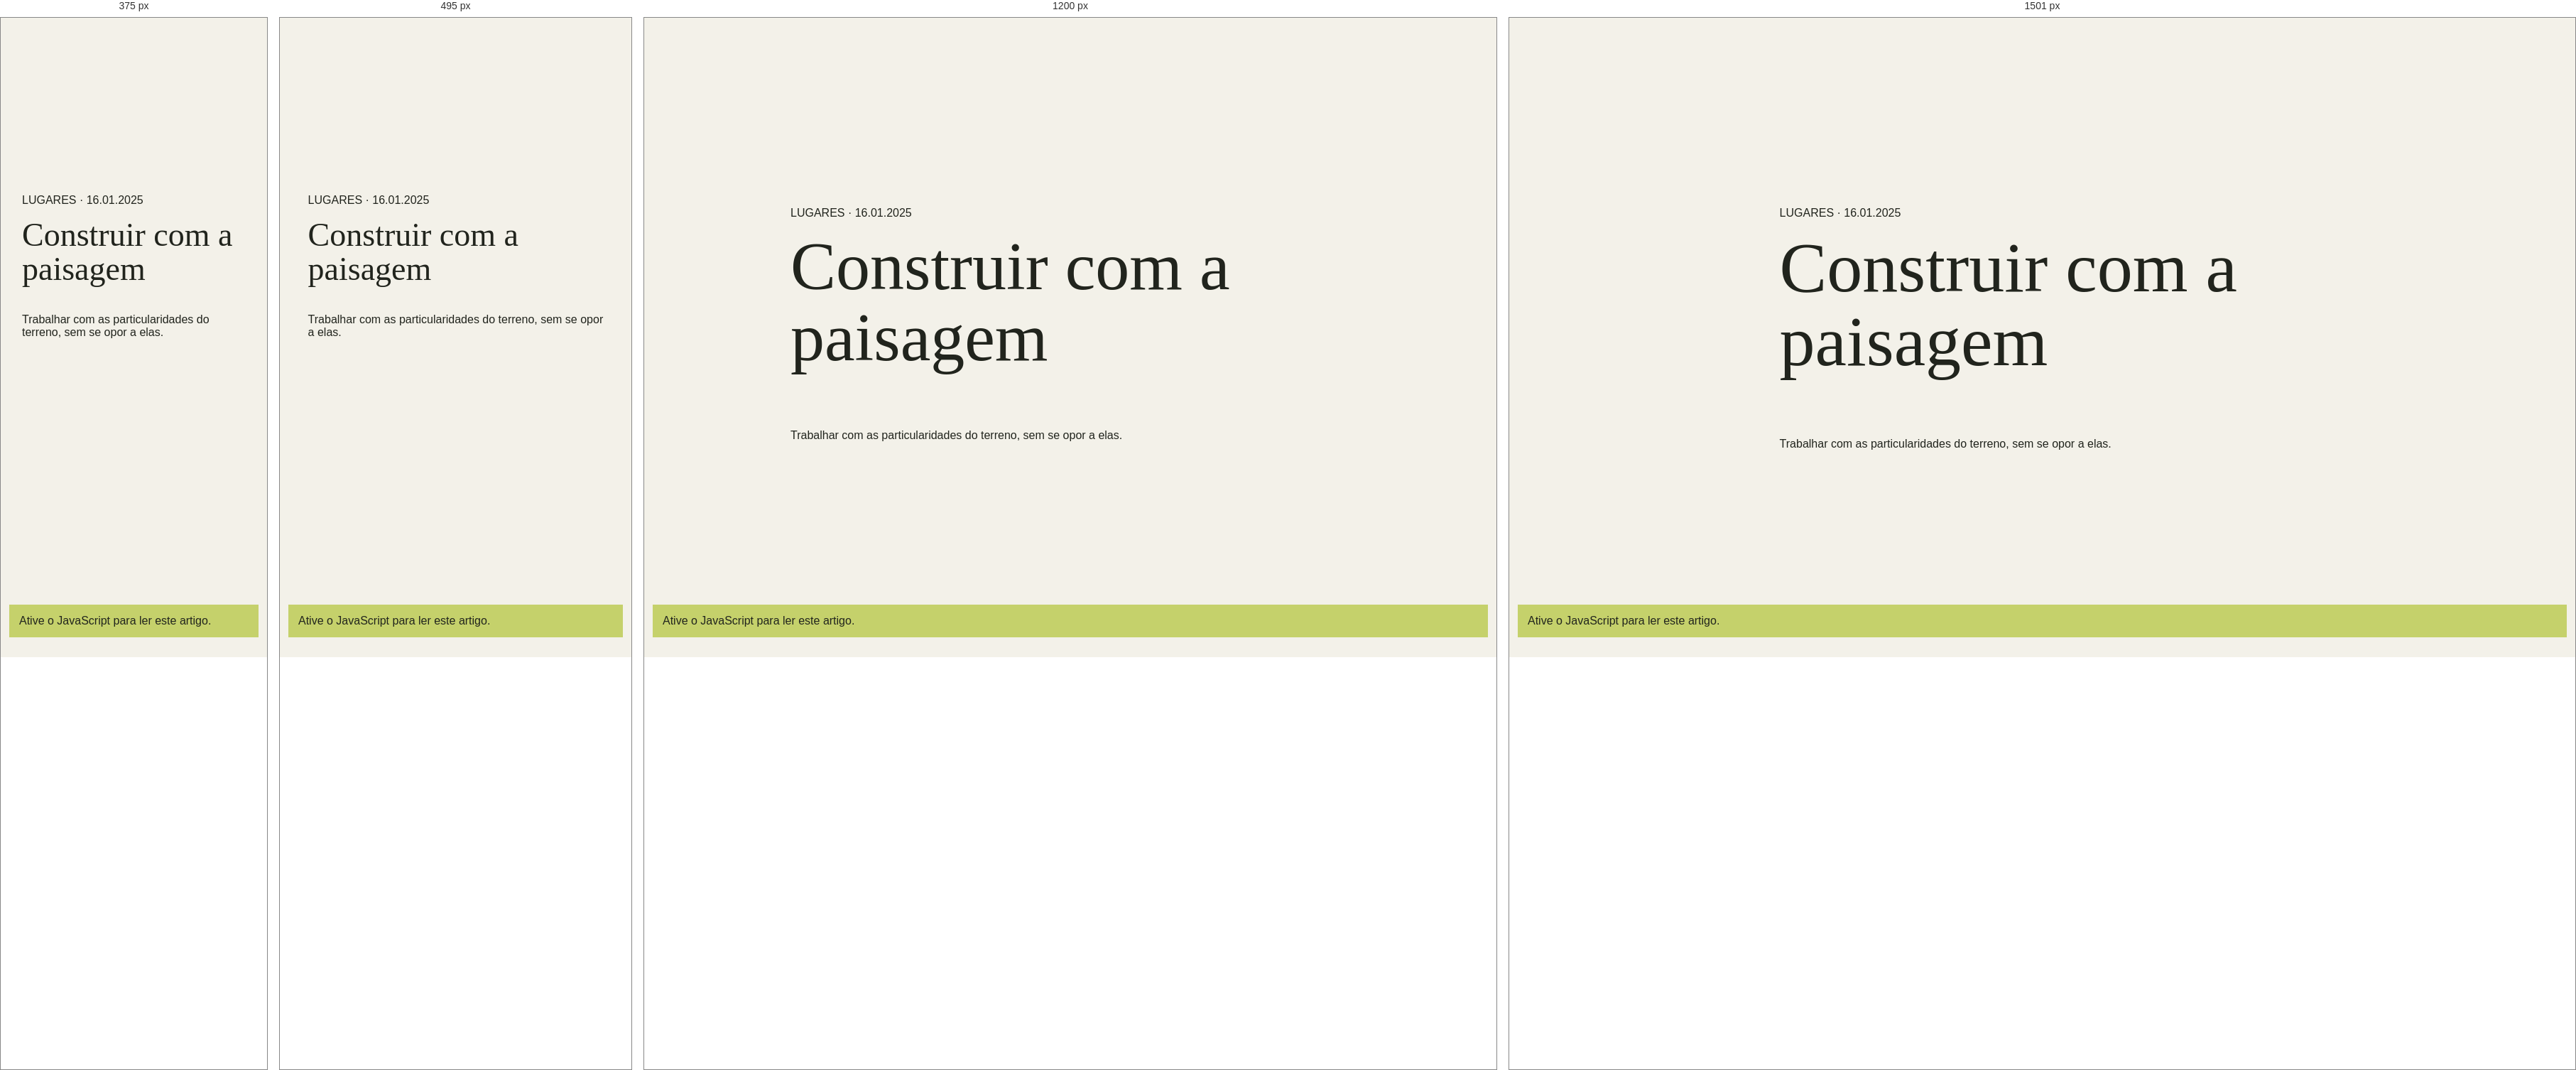
Rendered at 375 px, 495 px, 1200 px and 1501 px, left to right.

<!-- file: index.html -->
<!doctype html>
<html lang="pt-BR"><head>
<meta charset="UTF-8" /><meta name="viewport" content="width=device-width, initial-scale=1.0" /><meta name="theme-color" content="#f3f1e9" />
<meta name="description" content="Construir com a paisagem — working with the particular qualities of a site." />
<meta property="og:type" content="article" /><meta property="og:title" content="Construir com a paisagem — Caderno Clara Andrade" /><meta property="og:description" content="Trabalhar com as particularidades do terreno, sem se opor a elas." /><meta property="og:image" content="https://images.unsplash.com/photo-1600047509807-ba8f99d2cdde?auto=format&fit=crop&w=1600&q=85" />
<link rel="canonical" href="https://claraandrade.example/journal/building-with-landscape/" /><link rel="preconnect" href="https://fonts.googleapis.com" /><link rel="preconnect" href="https://fonts.gstatic.com" crossorigin /><link href="https://fonts.googleapis.com/css2?family=DM+Sans:wght@400;500;600;700&family=Playfair+Display:ital,wght@0,500;0,600;1,500;1,600&display=swap" rel="stylesheet" /><link rel="stylesheet" href="../../styles.css" /><title>Construir com a paisagem — Caderno Clara Andrade</title>
<script src="../../site-data.js" defer></script><script src="../../site-pages.js" defer></script><script src="../../script.js" defer></script></head>
<body data-route="journal/building-with-landscape" data-page="article" data-id="building-with-landscape"><header class="site-header"></header><main id="page-content"><article class="route-fallback"><p>LUGARES · 16.01.2025</p><h1>Construir com a paisagem</h1><p>Trabalhar com as particularidades do terreno, sem se opor a elas.</p></article></main><footer class="site-footer"></footer><noscript><p class="noscript-note">Ative o JavaScript para ler este artigo.</p></noscript></body></html>


/* @media block from styles.css */
@media (min-width: 1500px) {
  .section-wrap { padding-right: max(10.2%, calc((100% - 1200px) / 2)); padding-left: max(10.2%, calc((100% - 1200px) / 2)); }
  .hero-content { left: max(10.2%, calc((100% - 1200px) / 2)); }
}

/* @media block from styles.css */
@media (max-width: 760px) {
  html { scroll-padding-top: 68px; }
  .site-header { height: 68px; padding: 0 6%; }
  .menu-toggle { width: 42px; height: 42px; display: flex; flex-direction: column; align-items: center; justify-content: center; gap: 6px; border: 1px solid var(--line); border-radius: 50%; background: transparent; cursor: pointer; }
  .menu-toggle span { width: 15px; height: 1px; background: var(--ink); transition: transform .2s; }
  .menu-toggle[aria-expanded="true"] span:first-child { transform: translateY(3.5px) rotate(45deg); }
  .menu-toggle[aria-expanded="true"] span:last-child { transform: translateY(-3.5px) rotate(-45deg); }
  .site-nav { position: absolute; top: 68px; right: 0; left: 0; display: none; align-items: stretch; gap: 0; padding: 9px 6% 17px; background: var(--paper); border-top: 1px solid var(--line); box-shadow: 0 15px 22px rgba(33,36,29,.08); }
  .site-nav.is-open { display: flex; flex-direction: column; }
  .site-nav a { padding: 15px 0; border-bottom: 1px solid var(--line); }
  .site-nav .nav-contact { padding-left: 0; border-left: 0; border-bottom: 0; }
  .hero { height: calc(82svh - 68px); min-height: 550px; max-height: 700px; }
  .hero-glass-note { top: 20px; right: 6%; min-width: 190px; min-height: 60px; padding: 10px 12px; }
  .hero-image { object-position: 60% center; }
  .hero-shade { background: linear-gradient(90deg, rgba(18,25,20,.53), rgba(18,25,20,.06)), linear-gradient(0deg, rgba(18,25,20,.43), transparent 55%); }
  .hero-content { inset: auto 7% 8%; }
  .hero h1 { margin: 30px 0 30px; font-size: clamp(69px, 15vw, 105px); }
  .hero-bottom p { max-width: 260px; font-size: 12px; }
  .circle-link { width: 43px; height: 43px; flex-basis: 43px; }
  .hero-index { display: none; }
  .section-wrap { padding-right: 7%; padding-left: 7%; }
  .intro { padding-top: 83px; padding-bottom: 78px; }
  .intro-copy { margin-top: 27px; font-size: clamp(34px, 9vw, 52px); }
  .projects { padding-top: 30px; padding-bottom: 88px; }
  .section-heading { align-items: start; flex-direction: column; margin-bottom: 28px; }
  .section-heading h2, .process h2 { font-size: 49px; }
  .project-filters { max-width: 100%; gap: 21px; overflow-x: auto; }
  .project-grid { grid-template-columns: 1fr 1fr; column-gap: 16px; row-gap: 34px; }
  .project-card:nth-child(even) { margin-top: 43px; }
  .project-image-wrap, .project-small .project-image-wrap { height: clamp(195px, 56vw, 330px); }
  .project-number { top: 9px; left: 9px; padding: 6px 7px; font-size: 7px; }
  .project-meta { padding-top: 11px; }
  .project-meta h3 { font-size: 12px; }
  .project-meta p, .project-meta > span { font-size: 8px; }
  .light-study { grid-template-columns: 1fr; }
  .light-study-image { min-height: 440px; }
  .light-study-copy { padding: 77px 7% 82px; }
  .light-study-copy h2, .services-heading h2 { font-size: 53px; }
  .services { padding-top: 88px; padding-bottom: 92px; }
  .services-heading { align-items: start; flex-direction: column; gap: 20px; margin-bottom: 33px; }
  .service-list { grid-template-columns: 1fr; }
  .service-item, .service-item + .service-item { min-height: 155px; grid-template-columns: 32px 1fr 25px; align-content: start; padding: 20px 0; border-left: 0; }
  .service-item > div { grid-column: 2; }
  .service-arrow { grid-column: 3; grid-row: 1; }
  .light-glass-note { right: 14px; bottom: 57px; min-width: 190px; }
  .manifesto { grid-template-columns: 1fr; }
  .manifesto-image { min-height: 420px; }
  .manifesto-copy { min-height: 510px; padding: 75px 8% 90px; }
  .manifesto-copy h2 { font-size: 66px; }
  .process { padding-top: 88px; padding-bottom: 92px; grid-template-columns: 1fr; gap: 40px; }
  .process-intro h2 { font-size: 54px; }
  .contact { padding: 38px 7% 24px; }
  .contact-top { align-items: start; flex-direction: column; }
  .contact-coordinates { display: none; }
  .contact-main { align-items: end; padding: 48px 0 58px; }
  .contact h2 { font-size: clamp(58px, 12vw, 83px); }
  .contact-cta { width: 112px; height: 112px; flex: 0 0 112px; }
  .contact-cta > span:first-child { font-size: 9px; }
  .contact-bottom { align-items: start; flex-wrap: wrap; padding-top: 17px; font-size: 9px; }
  .contact-bottom p { flex-basis: 100%; }
  .site-footer { min-height: 66px; padding: 0 6%; }
}

/* @media block from styles.css */
@media (max-width: 390px) {
  .hero h1 { font-size: 64px; }
  .project-grid { grid-template-columns: 1fr; row-gap: 27px; }
  .project-card:nth-child(even) { margin-top: 0; }
  .project-image-wrap, .project-small .project-image-wrap { height: 70vw; max-height: 320px; }
  .contact-main { align-items: start; flex-direction: column; gap: 28px; }
  .contact-cta { width: 88px; height: 88px; flex-basis: 88px; align-self: end; margin-top: -28px; }
  .hero-glass-note { min-width: 174px; }
  .light-study-image { min-height: 360px; }
  .light-study-copy h2, .services-heading h2 { font-size: 46px; }
  .site-footer p { font-size: 8px; }
}

/* @media block from styles.css */
@media (min-width: 1500px) {
  .site-header { padding-right: max(6.2%, calc((100% - 1320px) / 2)); padding-left: max(6.2%, calc((100% - 1320px) / 2)); }
  .hero-glass-note { right: max(8.2%, calc((100% - 1170px) / 2)); }
}

/* @media block from styles.css */
@media (max-width: 900px) {
  .site-header { height: 78px; padding: 0 6%; }
  .site-header.is-scrolled { height: 68px; }
  .menu-toggle { position: relative; z-index: 8; display: flex; width: 46px; height: 46px; align-items: center; justify-content: center; flex-direction: column; gap: 6px; border: 1px solid rgba(255,255,255,.58); background: rgba(255,255,255,.06); color: inherit; backdrop-filter: blur(10px); -webkit-backdrop-filter: blur(10px); transition: border-color .4s, background .4s, rotate .5s var(--ease-cinematic); }
  .site-header.is-scrolled .menu-toggle { border-color: var(--line); background: rgba(255,255,255,.38); }
  .menu-toggle span { width: 16px; height: 1px; background: currentColor; transition: transform .5s var(--ease-cinematic), width .4s; }
  .menu-toggle:hover { rotate: 4deg; }
  .menu-toggle[aria-expanded="true"] { position: fixed; top: 16px; right: 6%; color: var(--paper); border-color: rgba(243,241,233,.35); background: rgba(243,241,233,.08); }
  .menu-toggle[aria-expanded="true"] span:first-child { transform: translateY(3.5px) rotate(45deg); }
  .menu-toggle[aria-expanded="true"] span:last-child { transform: translateY(-3.5px) rotate(-45deg); }
  .site-header.menu-open .wordmark { position: relative; z-index: 8; color: var(--paper); }
  .site-header.menu-open .wordmark-name span { color: rgba(243,241,233,.65); }
  .site-header .site-nav { position: fixed; z-index: 7; inset: 0; display: flex; align-items: stretch; justify-content: center; flex-direction: column; gap: 0; width: 100%; height: 100svh; padding: 100px 12% 110px; overflow: hidden; color: var(--paper); background: var(--forest); border: 0; box-shadow: none; clip-path: circle(0 at calc(100% - 46px) 39px); visibility: hidden; pointer-events: none; transition: clip-path .85s var(--ease-cinematic), visibility .85s; }
  .site-header .site-nav.is-open { visibility: visible; pointer-events: auto; clip-path: circle(150% at calc(100% - 46px) 39px); }
  .site-nav > a, .site-nav > a:not(.nav-contact) { display: flex; align-items: baseline; gap: 16px; padding: 12px 0; border: 0; color: var(--paper); font: 500 clamp(31px,7vw,52px)/1.1 var(--serif); opacity: 0; transform: translateY(18px); transition: opacity .6s var(--ease-cinematic), transform .7s var(--ease-cinematic), color .3s; }
  .site-nav > a::after { display: none; }
  .site-nav.is-open > a { opacity: 1; transform: translateY(0); }
  .site-nav.is-open > a:nth-child(1) { transition-delay: 160ms; }
  .site-nav.is-open > a:nth-child(2) { transition-delay: 220ms; }
  .site-nav.is-open > a:nth-child(3) { transition-delay: 280ms; }
  .site-nav.is-open > a:nth-child(4) { transition-delay: 340ms; }
  .site-nav.is-open > a:nth-child(5) { transition-delay: 400ms; }
  .nav-number { display: inline-block; width: 24px; color: var(--lime); font: 9px var(--sans); letter-spacing: 1px; }
  .site-nav .nav-contact { padding-left: 0; border: 0; font-size: clamp(27px,6vw,42px); }
  .site-nav .nav-contact > span:last-child { color: var(--lime); font: 18px var(--sans); }
  .menu-location { position: absolute; bottom: 35px; left: 12%; display: block; color: rgba(243,241,233,.58); font-size: 8px; line-height: 1.8; letter-spacing: 1px; text-transform: uppercase; opacity: 0; transition: opacity .6s .45s; }
  .site-nav.is-open .menu-location { opacity: 1; }
  .scroll-readout { display: none; }
  .hero { height: max(760px, 100svh); min-height: 640px; }
  .hero-glass-note { top: 28%; right: 6%; }
  .hero-geometry .hero-coordinate { right: 2.5%; }
  .light-study { grid-template-columns: 1fr .95fr; }
  .light-study-copy { padding-right: 7%; padding-left: 8%; }
  .service-item { min-height: 230px; }
}

/* @media block from styles.css */
@media (max-width: 600px) {
  html { scroll-padding-top: 74px; }
  .site-header { height: 72px; }
  .site-header.is-scrolled { height: 64px; }
  .wordmark { gap: 9px; }
  .mark { font-size: 29px; }
  .wordmark-name { font-size: 8px; }
  .wordmark-name span { font-size: 7px; }
  .menu-toggle { width: 42px; height: 42px; }
  .hero { height: max(730px, 100svh); min-height: 620px; max-height: 920px; }
  .hero-image { object-position: 61% center; }
  .hero-content { bottom: 9%; }
  .hero h1 { font-size: clamp(65px, 15vw, 94px); }
  .hero-eyebrow { max-width: 260px; font-size: 8px; line-height: 1.6; }
  .hero-bottom p { max-width: 250px; font-size: 11px; }
  .hero-glass-note { top: 23%; right: 6%; min-width: 188px; min-height: 63px; padding: 11px 13px; }
  .hero-glass-index { font-size: 20px; }
  .hero-cross { top: 33%; left: 7%; }
  .hero-vertical-line { right: 7%; }
  .hero-coordinate, .hero-index { display: none; }
  .intro::after { right: 4%; bottom: 16%; font-size: 140px; }
  .projects .section-heading::after { top: -22px; font-size: 125px; }
  .section-heading { gap: 22px; }
  .project-filters { width: 100%; gap: clamp(14px,5vw,24px); }
  .filter-button { flex-shrink: 0; font-size: 9px; }
  .project-grid { grid-template-columns: 1fr; row-gap: 36px; }
  .project-card:nth-child(even) { margin-top: 0; }
  .project-image-wrap, .project-small .project-image-wrap { height: min(78vw, 430px); }
  .project-arrow { opacity: 1; transform: none; }
  .project-meta h3 { font-size: 14px; }
  .light-study { grid-template-columns: 1fr; }
  .light-study::before { display: none; }
  .light-study-image { min-height: 420px; }
  .light-study-copy { padding: 68px 7% 75px; }
  .light-study-copy h2, .services-heading h2 { font-size: 48px; }
  .study-facts { gap: 9px 13px; }
  .study-facts span { font-size: 7px; }
  .services { padding-top: 82px; padding-bottom: 88px; }
  .services-heading { gap: 17px; margin-bottom: 30px; }
  .service-item, .service-item + .service-item { min-height: 154px; grid-template-columns: 30px 1fr 22px; padding: 19px 0; }
  .service-item p { max-width: 100%; }
  .manifesto-image { min-height: 390px; }
  .manifesto-copy { min-height: 510px; padding: 72px 8% 92px; }
  .manifesto-copy h2 { font-size: 58px; }
  .manifesto-stamp { width: 55px; height: 55px; font-size: 18px; }
  .process { padding-top: 83px; padding-bottom: 90px; }
  .process-step { grid-template-columns: 34px 1fr 20px; gap: 12px; padding: 22px 0; }
  .process-steps::before { left: 16px; }
  .step-index { width: 24px; }
  .contact { padding: 38px 7% 24px; }
  .contact-main { align-items: end; padding: 48px 0 58px; }
  .contact h2 { font-size: clamp(56px, 12vw, 82px); }
  .contact-cta { width: 110px; height: 110px; flex-basis: 110px; }
  .site-footer { gap: 8px; }
  .site-footer p, .site-footer > a:last-child { font-size: 8px; }
  .custom-cursor { display: none; }
}

/* @media block from styles.css */
@media (max-width: 760px) {
  html:not(.js-ready) .site-header { height: auto; min-height: 68px; position: relative; flex-wrap: wrap; padding-top: 14px; padding-bottom: 12px; }
  html:not(.js-ready) .menu-toggle { display: none; }
  html:not(.js-ready) .site-nav { position: static; display: flex; flex: 1 0 100%; flex-wrap: wrap; justify-content: space-between; gap: 8px 15px; width: 100%; height: auto; padding: 12px 0 0; overflow: visible; color: var(--ink); background: transparent; border: 0; box-shadow: none; clip-path: none; visibility: visible; pointer-events: auto; }
  html:not(.js-ready) .site-nav a, html:not(.js-ready) .site-nav .nav-contact { display: inline-flex; align-items: center; gap: 4px; padding: 6px 0; border: 0; color: var(--ink); font: 10px var(--sans); opacity: 1; transform: none; }
}

/* @media block from styles.css */
@media (max-width: 760px) {
  .site-header .site-nav { transition: clip-path .75s var(--ease-cinematic), visibility 0s linear .75s; }
  .site-header .site-nav.is-open, .site-header.is-scrolled .site-nav.is-open { transition: clip-path .75s var(--ease-cinematic), visibility 0s linear 0s; }
}

/* @media block from styles.css */
@media (max-width: 900px) {
  .site-nav .menu-image { position: absolute; right: 7%; bottom: 8%; display: block; width: min(30vw,240px); height: 145px; overflow: hidden; opacity: .88; }
  .menu-image img { width: 100%; height: 100%; object-fit: cover; transition: opacity .25s, transform .8s var(--ease-premium); }
  .menu-image img.is-changing { opacity: .25; transform: scale(1.03); }
  .menu-image > span { position: absolute; right: 8px; bottom: 8px; color: white; font-size: 6px; letter-spacing: .8px; text-shadow: 0 1px 8px rgba(0,0,0,.6); }
}

/* @media block from styles.css */
@media (max-width: 600px) {
  .site-nav .menu-image { right: 7%; bottom: 6%; width: 34vw; height: 100px; opacity: .65; }
  .menu-location { max-width: 45%; }
}

/* @media block from styles.css */
@media (max-height: 650px) and (max-width: 760px) {
  .site-nav .menu-image, .site-nav .menu-location { display: none; }
  .site-header .site-nav, .site-header.is-scrolled .site-nav { padding-top: 70px; padding-bottom: 30px; }
  .site-nav > a, .site-nav .nav-contact { padding: 9px 0; font-size: 26px; }
}

/* @media block from styles.css */
@media (max-width: 900px) {
  .route-hero { min-height: 560px; padding-right: 7%; padding-left: 7%; }
  .project-detail-hero { min-height: 650px; }
  .data-grid { grid-template-columns: repeat(2,1fr); }
  .data-fact:nth-child(4n+2), .data-fact:nth-child(4n+3), .data-fact:nth-child(4n+4) { padding-left: 0; border-left: 0; }
  .data-fact:nth-child(2n) { padding-left: 18px; border-left: 1px solid var(--line); }
  .project-concept, .services-explorer { gap: 5%; }
  .studio-approach, .timeline-section, .contact-page { gap: 6%; }
  .footer-main { grid-template-columns: 1.2fr repeat(3,1fr); gap: 18px; }
}

/* @media block from styles.css */
@media (max-width: 760px) {
  .route-hero { min-height: 520px; padding: 140px 7% 35px; }
  .route-hero h1 { margin: 24px 0 30px; font-size: clamp(51px,11vw,82px); }
  .route-hero-bottom { font-size: 7px; }
  .catalogue-tools { grid-template-columns: 1fr; }
  .catalogue-tools .project-filters { flex-wrap: nowrap; overflow-x: auto; }
  .catalogue-selects { gap: 15px; }
  .catalogue-selects label { flex: 1 1 26%; min-width: 82px; }
  .catalogue-selects select { min-width: 0; width: 100%; }
  .view-switch { justify-self: start; padding-top: 0; }
  .catalogue-grid { grid-template-columns: 1fr 1fr; gap: 32px 15px; }
  .catalogue-grid .project-card:nth-child(3n) { margin-top: 0; }
  .catalogue-grid .project-image-wrap, .catalogue-grid .project-small .project-image-wrap { height: clamp(190px,54vw,330px); }
  .projects-page.is-list .project-card, .projects-page.is-list .project-card:nth-child(n) { grid-template-columns: 1fr; gap: 12px; }
  .projects-page.is-list .project-image-wrap, .projects-page.is-list .project-small .project-image-wrap { height: min(65vw,320px); }
  .project-detail-hero { min-height: 670px; height: 94svh; padding: 100px 6% 25px; }
  .project-detail-title h1 { font-size: clamp(57px,13vw,94px); }
  .project-detail-title > p:last-child { max-width: 300px; font-size: 15px; }
  .project-detail-arrows { font-size: 7px; }
  .project-data { padding-top: 60px; padding-bottom: 55px; }
  .data-fact { min-height: 105px; }.data-fact strong { font-size: 10px; }
  .project-concept { grid-template-columns: 1fr; gap: 27px; padding-top: 25px; padding-bottom: 78px; }
  .concept-image { height: 68vw; min-height: 280px; }.concept-copy h2 { font-size: 54px; }
  .project-gallery, .documentation, .material-study, .related-projects { padding-top: 68px; padding-bottom: 75px; }
  .cinema-gallery { grid-template-columns: 1fr 1fr; gap: 11px; margin-top: 25px; }
  .gallery-frame-1 { grid-column: 1 / -1; grid-row: auto; height: 75vw; }
  .gallery-frame-2, .gallery-frame-3 { height: 44vw; margin-top: 0; }
  .gallery-caption { right: 10px; bottom: 10px; left: 10px; flex-direction: column; gap: 5px; font-size: 8px; }
  .gallery-lightbox { grid-template-columns: 38px minmax(0,1fr) 38px; padding: 60px 10px 48px; }
  .lightbox-close { top: 12px; right: 12px; }.lightbox-arrow { width: 35px; height: 35px; }
  .gallery-lightbox figure img { max-width: 100%; max-height: calc(100svh - 190px); }
  .gallery-lightbox figcaption { flex-direction: column; gap: 6px; padding: 10px; }
  .drawing-art { min-height: 260px; }.drawing-svg { width: 92%; }
  .material-grid { grid-template-columns: 1fr 1fr; gap: 12px; }.material-card > img { height: 180px; }.material-copy { padding: 14px; }
  .material-copy h3 { font-size: 20px; }.material-copy p { min-height: 0; }
  .project-details-band { padding: 65px 7%; }.detail-stats { flex-wrap: wrap; gap: 28px 38px; }.detail-stats span { min-width: 90px; }
  .related-projects .project-grid { grid-template-columns: 1fr 1fr; gap: 18px 12px; }
  .related-projects .project-image-wrap, .related-projects .project-small .project-image-wrap { height: 42vw; }.related-projects .project-meta h3 { font-size: 16px; }
  .editorial-hero { grid-template-columns: 1fr; gap: 25px; padding: 122px 7% 50px; }
  .editorial-hero-copy h1 { font-size: clamp(49px,11vw,74px); }.editorial-hero-image { height: 58vw; min-height: 260px; }
  .hero-image-label { right: 7%; bottom: 20px; }
  .studio-introduction { grid-template-columns: 1fr; gap: 24px; padding-top: 72px; padding-bottom: 78px; }
  .studio-intro-label { flex-direction: row; }.studio-statement, .studio-intro-text { grid-column: 1; }
  .studio-statement { font-size: 39px; }.studio-intro-text { grid-template-columns: 1fr; gap: 6px; }
  .studio-philosophy { grid-template-columns: 1fr; }.studio-philosophy-image { min-height: 380px; }
  .studio-philosophy-copy { min-height: 400px; padding: 55px 8%; }
  .studio-approach, .timeline-section { grid-template-columns: 1fr; gap: 32px; padding-top: 75px; padding-bottom: 80px; }
  .team-section, .studio-numbers { padding-top: 65px; padding-bottom: 77px; }
  .team-section .section-heading, .studio-numbers .section-heading { align-items: start; flex-direction: column; }
  .team-grid { grid-template-columns: 1fr 1fr; gap: 24px 13px; }.team-image { height: 58vw; }
  .team-card:last-child { grid-column: 1 / -1; }.team-card:last-child .team-image { height: 70vw; }
  .number-grid { grid-template-columns: 1fr 1fr; }.studio-number:nth-child(3) { padding-left: 0; border-left: 0; }
  .studio-number:nth-child(n+3) { border-top: 1px solid var(--line); }
  .services-explorer { grid-template-columns: 1fr; gap: 30px; padding-top: 68px; padding-bottom: 77px; }
  .service-visual-frame { height: 70vw; min-height: 280px; }.service-explorer-item strong { font-size: 18px; }
  .service-detail-list { padding-top: 62px; padding-bottom: 75px; }.service-detail-list .section-heading { align-items: start; flex-direction: column; }
  .service-detail-row { grid-template-columns: 30px 1fr 20px; gap: 11px; }.service-detail-meta { grid-column: 2; }
  .service-detail-row > a { grid-column: 3; grid-row: 1; }
  .process-page { padding-top: 66px; padding-bottom: 80px; }.process-page-intro { flex-direction: column; gap: 11px; margin-bottom: 30px; }
  .process-track::before { left: 7px; }.process-track-step, .process-track-step.is-offset { grid-template-columns: 1fr; gap: 17px; min-height: 0; padding: 26px 0 40px 24px; }
  .process-track-step::before { top: 31px; left: 3px; }.process-track-step.is-offset .process-step-image, .process-track-step.is-offset .process-step-copy { grid-column: 1; grid-row: auto; padding-left: 0; }
  .process-step-image { height: 58vw; min-height: 220px; }.process-step-copy { padding: 0; }.process-step-copy h2 { font-size: 35px; }
  .journal-grid { grid-template-columns: 1fr 1fr; gap: 31px 13px; }.journal-card-featured { grid-column: 1 / -1; grid-row: auto; }
  .journal-image, .journal-card-featured .journal-image { height: 43vw; }.journal-card-featured .journal-image { height: 66vw; }
  .journal-meta { flex-direction: column; gap: 5px; font-size: 6px; }.journal-card h2 { font-size: 21px; }.journal-card-featured h2 { font-size: 36px; }
  .article-header { padding-top: 120px; padding-bottom: 32px; }.article-back { margin-bottom: 35px; }
  .article-header h1 { font-size: clamp(52px,12vw,82px); }.article-deck { font-size: 17px; }
  .article-cover { height: 68vw; min-height: 280px; }.article-body { padding: 52px 7% 70px; }
  .article-body .article-lead { font-size: 22px; }.article-body blockquote { font-size: 22px; }.article-inline-image { margin: 32px -4%; }
  .article-diagram { flex-wrap: wrap; }.article-diagram small { flex-basis: 100%; }
  .next-article { min-height: 190px; flex-direction: column; align-items: start; justify-content: center; padding: 30px 7%; }
  .contact-page { grid-template-columns: 1fr; gap: 60px; padding-top: 65px; padding-bottom: 82px; }
  .project-enquiry-form { grid-template-columns: 1fr; gap: 13px; }.form-message, .form-status, .form-privacy { grid-column: 1; }
  .contact-aside-map { height: 225px; }
  .footer-main { grid-template-columns: 1fr 1fr; gap: 32px 22px; padding-top: 36px; }
  .footer-brand { grid-column: 1 / -1; flex-direction: row; align-items: center; }.footer-brand p { margin-left: auto; }
  .footer-bottom { flex-wrap: wrap; }.footer-bottom > span:first-child { flex-basis: 100%; }
}

/* @media block from styles.css */
@media (max-width: 390px) {
  .article-header h1 { font-size: 40px; }
  .projects-page .catalogue-grid { grid-template-columns: 1fr; }
  .catalogue-grid .project-image-wrap, .catalogue-grid .project-small .project-image-wrap { height: 76vw; }
  .project-detail-top { font-size: 7px; }.gallery-caption { font-size: 7px; }.data-fact strong { font-size: 9px; }
  .material-grid, .related-projects .project-grid, .journal-grid { grid-template-columns: 1fr; }
  .material-card > img { height: 58vw; }.related-projects .project-image-wrap, .related-projects .project-small .project-image-wrap { height: 65vw; }
  .journal-image, .journal-card-featured .journal-image { height: 70vw; }.footer-bottom > span:nth-child(2) { max-width: 60%; }
}